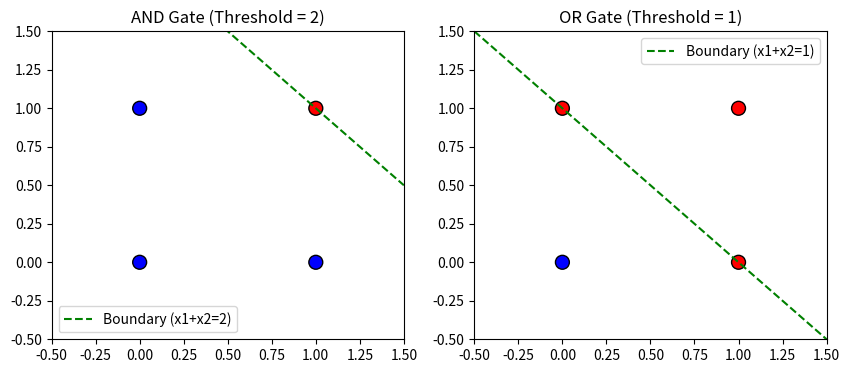

Generate this figure with matplotlib:
# 8.py: Logic Gates using MP Neurons

# 1. Import libraries
import numpy as np
import matplotlib.pyplot as plt

# 2. Data Collection (Logic Gate Truth Tables)
X = np.array([[0, 0], [0, 1], [1, 0], [1, 1]])
y_and = np.array([0, 0, 0, 1])
y_or  = np.array([0, 1, 1, 1])

# 3. MP Neuron Function: sum(x * w) >= threshold
def mp_neuron(inputs, weights, threshold):
    total = np.dot(inputs, weights)
    return np.where(total >= threshold, 1, 0)

# 4. Prediction
pred_and = mp_neuron(X, weights=[1, 1], threshold=2)
pred_or  = mp_neuron(X, weights=[1, 1], threshold=1)

print("AND Gate Predictions:", pred_and)
print("OR Gate Predictions :", pred_or)

# 5. Visualization (Decision Boundaries)
plt.figure(figsize=(10, 4))

# Subplot 1: AND Gate
plt.subplot(1, 2, 1)
plt.scatter(X[:, 0], X[:, 1], c=y_and, cmap='bwr', s=100, edgecolors='k')
x_line = np.linspace(-0.5, 1.5, 10)
plt.plot(x_line, 2 - x_line, 'g--', label="Boundary (x1+x2=2)")
plt.xlim(-0.5, 1.5); plt.ylim(-0.5, 1.5)
plt.title("AND Gate (Threshold = 2)")
plt.legend()

# Subplot 2: OR Gate
plt.subplot(1, 2, 2)
plt.scatter(X[:, 0], X[:, 1], c=y_or, cmap='bwr', s=100, edgecolors='k')
plt.plot(x_line, 1 - x_line, 'g--', label="Boundary (x1+x2=1)")
plt.xlim(-0.5, 1.5); plt.ylim(-0.5, 1.5)
plt.title("OR Gate (Threshold = 1)")
plt.legend()

plt.show()
